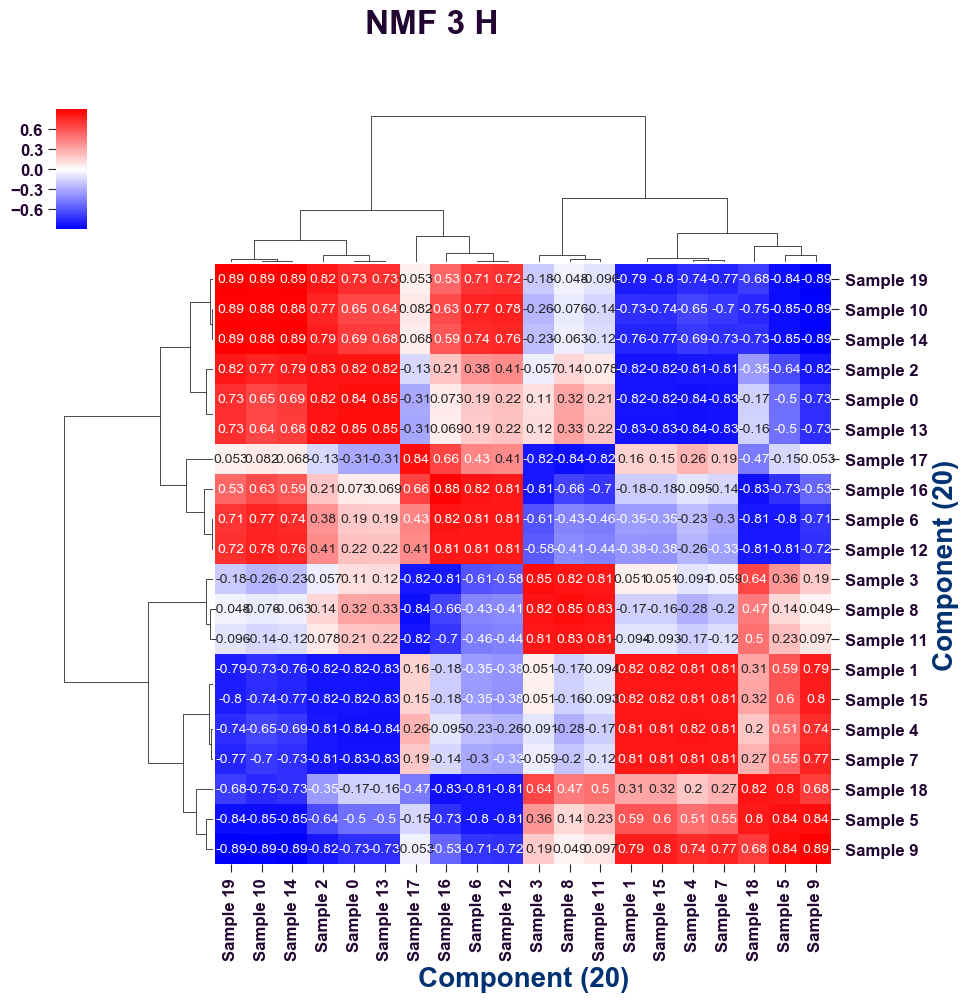

Source data for this figure (header and first rows):
Sample	Sample 0	Sample 1	Sample 2	Sample 3	Sample 4	Sample 5	Sample 6	Sample 7	Sample 8	Sample 9	Sample 10	Sample 11	Sample 12	Sample 13	Sample 14	Sample 15	Sample 16	Sample 17	Sample 18	Sample 19
Sample 0	0.8448	-0.8243	0.8225	0.1144	-0.8353	-0.5036	0.1944	-0.8267	0.3181	-0.7311	0.6455	0.2087	0.2235	0.8461	0.6866	-0.8242	0.0733	-0.305	-0.1652	0.732
Sample 1	-0.8243	0.8166	-0.8223	0.05067	0.8114	0.5946	-0.3467	0.8099	-0.167	0.7937	-0.7337	-0.09435	-0.3755	-0.8266	-0.7647	0.8172	-0.1777	0.1569	0.3137	-0.7942
Sample 2	0.8225	-0.8223	0.8304	-0.05655	-0.8105	-0.6358	0.3838	-0.8125	0.1422	-0.817	0.7651	0.07824	0.4121	0.8247	0.7922	-0.8231	0.2071	-0.1331	-0.3508	0.8174
Sample 3	0.1144	0.05067	-0.05655	0.8492	-0.09113	0.365	-0.6051	-0.05881	0.8215	0.1854	-0.2567	0.8121	-0.5755	0.1198	-0.2252	0.05115	-0.8085	-0.8169	0.645	-0.1845
Sample 4	-0.8353	0.8114	-0.8105	-0.09113	0.8228	0.5081	-0.2314	0.813	-0.2761	0.7351	-0.6537	-0.1733	-0.2613	-0.8373	-0.6937	0.8113	-0.09516	0.2631	0.2002	-0.736
Sample 5	-0.5036	0.5946	-0.6358	0.365	0.5081	0.8361	-0.8046	0.55	0.1365	0.8435	-0.8504	0.2288	-0.8081	-0.5024	-0.8495	0.5983	-0.7253	-0.1465	0.7985	-0.8433
Sample 6	0.1944	-0.3467	0.3838	-0.6051	-0.2314	-0.8046	0.8097	-0.3025	-0.4319	-0.7072	0.7661	-0.4611	0.8072	0.1869	0.7447	-0.35	0.8184	0.4328	-0.8139	0.7063
Sample 7	-0.8267	0.8099	-0.8125	-0.05881	0.813	0.55	-0.3025	0.807	-0.2029	0.7656	-0.6963	-0.1188	-0.332	-0.8291	-0.7315	0.8102	-0.1441	0.1916	0.2698	-0.7662
Sample 8	0.3181	-0.167	0.1422	0.8215	-0.2761	0.1365	-0.4319	-0.2029	0.8474	0.04868	-0.07567	0.8295	-0.4057	0.3263	-0.06251	-0.1646	-0.6596	-0.8441	0.466	-0.04843
Sample 9	-0.7311	0.7937	-0.817	0.1854	0.7351	0.8435	-0.7072	0.7656	0.04868	0.8947	-0.8853	0.09689	-0.7244	-0.7298	-0.8913	0.7958	-0.5349	-0.05324	0.6849	-0.8948
Sample 10	0.6455	-0.7337	0.7651	-0.2567	-0.6537	-0.8504	0.7661	-0.6963	-0.07567	-0.8853	0.8813	-0.1436	0.7763	0.6435	0.8848	-0.7365	0.6325	0.08247	-0.7517	0.8853
Sample 11	0.2087	-0.09435	0.07824	0.8121	-0.1733	0.2288	-0.4611	-0.1188	0.8295	0.09689	-0.1436	0.8066	-0.437	0.2165	-0.1221	-0.09276	-0.7008	-0.8242	0.4981	-0.09639
Sample 12	0.2235	-0.3755	0.4121	-0.5755	-0.2613	-0.8081	0.8072	-0.332	-0.4057	-0.7244	0.7763	-0.437	0.8067	0.2155	0.7578	-0.3787	0.806	0.4078	-0.8091	0.7235
Sample 13	0.8461	-0.8266	0.8247	0.1198	-0.8373	-0.5024	0.1869	-0.8291	0.3263	-0.7298	0.6435	0.2165	0.2155	0.8474	0.6848	-0.8265	0.06926	-0.3133	-0.1582	0.7307
Sample 14	0.6866	-0.7647	0.7922	-0.2252	-0.6937	-0.8495	0.7447	-0.7315	-0.06251	-0.8913	0.8848	-0.1221	0.7578	0.6848	0.8894	-0.7672	0.5935	0.06834	-0.7269	0.8913
Sample 15	-0.8242	0.8172	-0.8231	0.05115	0.8113	0.5983	-0.35	0.8102	-0.1646	0.7958	-0.7365	-0.09276	-0.3787	-0.8265	-0.7672	0.8177	-0.1803	0.1546	0.3171	-0.7964
Sample 16	0.0733	-0.1777	0.2071	-0.8085	-0.09516	-0.7253	0.8184	-0.1441	-0.6596	-0.5349	0.6325	-0.7008	0.806	0.06926	0.5935	-0.1803	0.8844	0.661	-0.8349	0.5335
Sample 17	-0.305	0.1569	-0.1331	-0.8169	0.2631	-0.1465	0.4328	0.1916	-0.8441	-0.05324	0.08247	-0.8242	0.4078	-0.3133	0.06834	0.1546	0.661	0.8403	-0.4664	0.05296
Sample 18	-0.1652	0.3137	-0.3508	0.645	0.2002	0.7985	-0.8139	0.2698	0.466	0.6849	-0.7517	0.4981	-0.8091	-0.1582	-0.7269	0.3171	-0.8349	-0.4664	0.821	-0.6838
Sample 19	0.732	-0.7942	0.8174	-0.1845	-0.736	-0.8433	0.7063	-0.7662	-0.04843	-0.8948	0.8853	-0.09639	0.7235	0.7307	0.8913	-0.7964	0.5335	0.05296	-0.6838	0.8948
